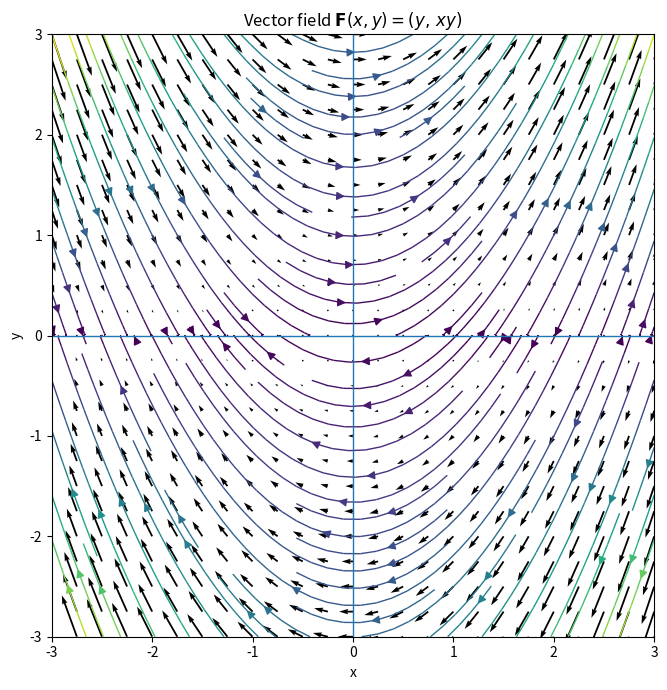

Here is the Python script that generated this plot:
import numpy as np
import matplotlib.pyplot as plt

# Vector field: F(x,y) = (y, x*y)
def field(x, y):
    u = y
    v = x * y
    return u, v

# Grid
x = np.linspace(-3, 3, 25)
y = np.linspace(-3, 3, 25)
X, Y = np.meshgrid(x, y)
U, V = field(X, Y)

# For streamlines (needs a denser grid)
xs = np.linspace(-3, 3, 200)
ys = np.linspace(-3, 3, 200)
XS, YS = np.meshgrid(xs, ys)
US, VS = field(XS, YS)

plt.figure(figsize=(7, 7))

# Streamplot shows flow lines; color by speed
speed = np.hypot(US, VS)
plt.streamplot(XS, YS, US, VS, density=1.2, linewidth=1, arrowsize=1.2, color=speed)

# Quiver shows arrow directions at sample points
plt.quiver(X, Y, U, V, angles="xy", scale_units="xy", scale=20, width=0.003)

# Reference axes
plt.axhline(0, linewidth=1)
plt.axvline(0, linewidth=1)

plt.title(r"Vector field $\mathbf{F}(x,y) = (y,\,xy)$")
plt.xlabel("x")
plt.ylabel("y")
plt.xlim(-3, 3)
plt.ylim(-3, 3)
plt.gca().set_aspect("equal", adjustable="box")
plt.tight_layout()
plt.show()